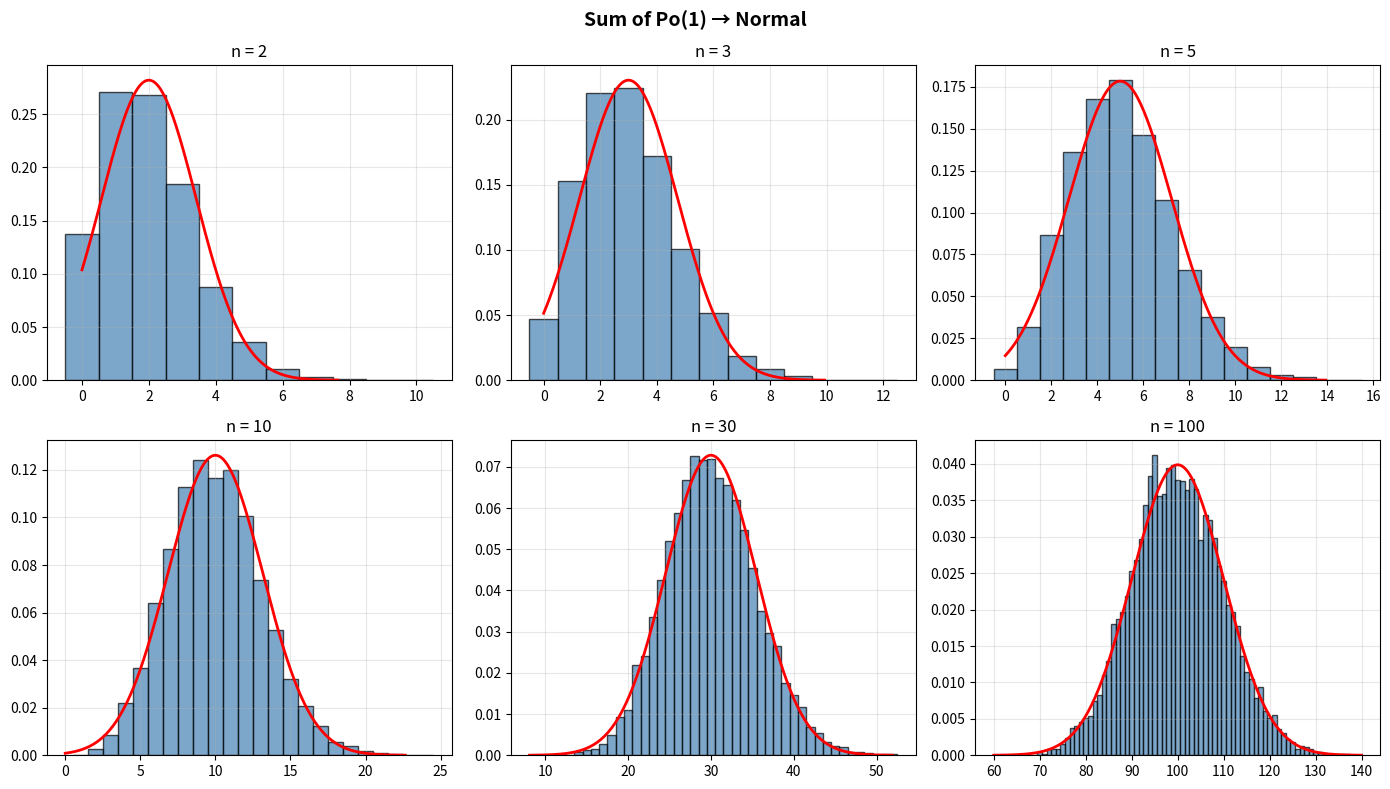

Reproduce this figure in Python.
"""Sum of iid Po(1) random variables approaching Normal."""
import numpy as np
import matplotlib.pyplot as plt
from scipy import stats


# ========================================================================


def main():
    np.random.seed(42)
    n_sim = 10000

    fig, axes = plt.subplots(2, 3, figsize=(14, 8))
    for idx, n in enumerate([2, 3, 5, 10, 30, 100]):
        ax = axes.flatten()[idx]
        S = np.sum(np.random.poisson(1.0, (n, n_sim)), axis=0)
        ax.hist(S, bins=range(int(S.min()), int(S.max())+2), density=True,
                alpha=0.7, color='steelblue', edgecolor='black', align='left')
        mu, sigma = n, np.sqrt(n)
        x = np.linspace(max(0, mu - 4*sigma), mu + 4*sigma, 200)
        ax.plot(x, stats.norm.pdf(x, mu, sigma), 'r-', lw=2)
        ax.set_title(f'n = {n}')
        ax.grid(True, alpha=0.3)

    plt.suptitle('Sum of Po(1) → Normal', fontsize=14, fontweight='bold')
    plt.tight_layout()
    plt.savefig('poisson_clt.png', dpi=150, bbox_inches='tight')
    plt.show()


# ========================================================================


if __name__ == "__main__":
    main()
